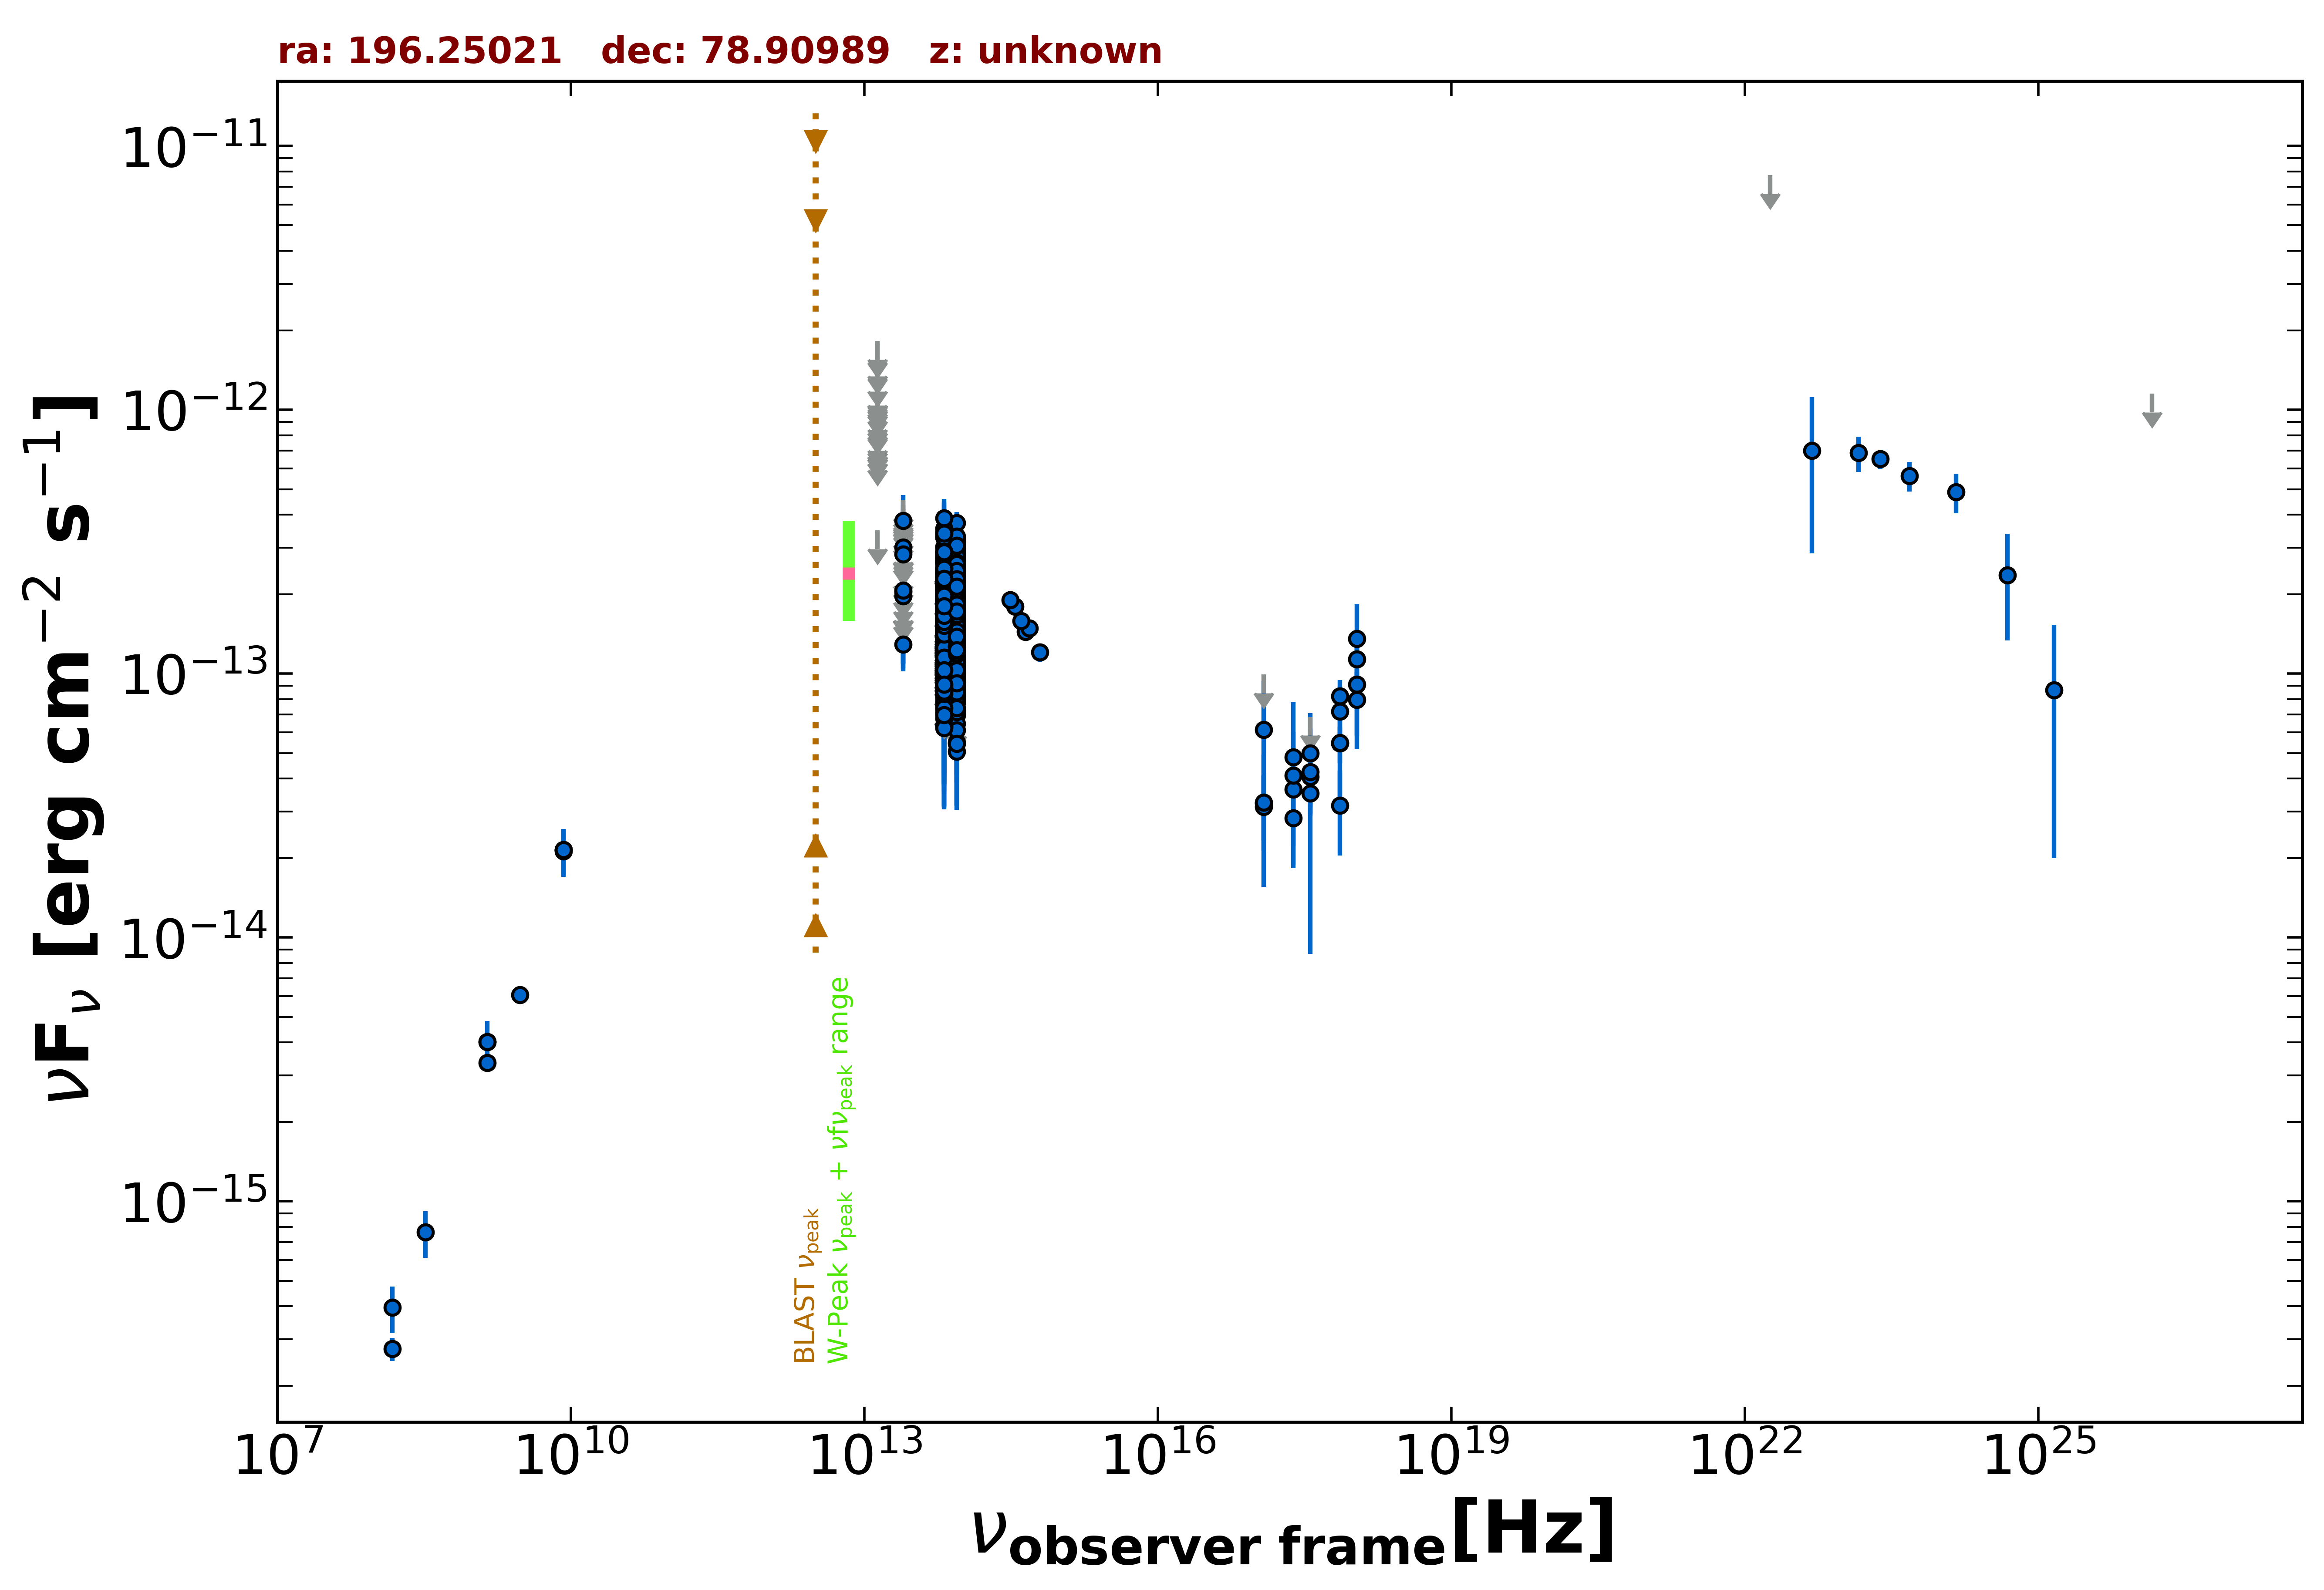

Data behind this chart, as committed beside it:
freq., flux, err_flux, MJD_start, MJD_end, flag, catalog, reference
1.400e+09, 4.022e-15, 1.205e-16, 55000, 55000, , NVSS, Condon et al. 1998  AJ  115  1693
3.000e+09, 6.049e-15, 5.700e-17, 55000, 55000, , VLASSQL, Gordon et al. 2021  ApJS  255  30
2.418e+17, 3.643e-14, 1.001e-14, 55331, 56801, , 1OUSX, Giommi et al. in preparation
1.209e+17, 3.225e-14, 8.900e-15, 55331, 56801, , 1OUSX, Giommi et al. in preparation
3.627e+17, 4.060e-14, 1.112e-14, 55331, 56801, , 1OUSX, Giommi et al. in preparation
7.253e+17, 8.226e-14, 1.206e-14, 55331, 56801, , 1OUSX, Giommi et al. in preparation
1.088e+18, 1.133e-13, 2.608e-14, 55331, 56801, , 1OUSX, Giommi et al. in preparation
7.253e+17, 5.441e-14, 8.615e-15, 55000, 55000, , 2SXPS, Evans et al. 2020  ApJS  247  54
1.209e+17, 3.122e-14, 9.930e-15, 55000, 55000, , 2SXPS, Evans et al. 2020  ApJS  247  54
3.627e+17, 4.234e-14, 1.123e-14, 55000, 55000, , 2SXPS, Evans et al. 2020  ApJS  247  54
1.088e+18, 7.962e-14, 2.148e-14, 55000, 55000, , 2SXPS, Evans et al. 2020  ApJS  247  54
1.500e+08, 2.761e-16, 2.790e-17, 55000, 55000, , TGSS150, Intema et al. 2017  A&A  598  A781
8.400e+09, 2.149e-14, 0.000e+00, 55000, 55000, , CRATES, Healey et al. 2007  ApJS  171  61
1.400e+09, 3.346e-15, 0.000e+00, 55000, 55000, , NORTH20, White and Becker  1992  ApJS  79  331
8.817e+13, 1.653e-13, 1.800e-15, 55000, 55000, , UNWISE, Schlafly et al. 2019  ApJS  240  30
6.517e+13, 1.691e-13, 2.600e-15, 55000, 55000, , UNWISE, Schlafly et al. 2019  ApJS  240  30
8.817e+13, 1.430e-13, 4.750e-15, 55000, 55000, , WISE, Wright et al. 2010  AJ  140  1868
6.517e+13, 1.365e-13, 5.500e-15, 55000, 55000, , WISE, Wright et al. 2010  AJ  140  1868
2.498e+13, 1.289e-13, 2.425e-14, 55000, 55000, , WISE, Wright et al. 2010  AJ  140  1868
1.363e+13, 3.486e-13, 0.000e+00, 55000, 55000, UL, WISE, Wright et al. 2010  AJ  140  1868
8.817e+13, 2.587e-13, 2.940e-14, 56955, 56955, , NEOWISE, Mainzer et al. 2014  ApJ  792  30
6.517e+13, 2.120e-13, 3.470e-14, 56955, 56955, , NEOWISE, Mainzer et al. 2014  ApJ  792  30
8.817e+13, 2.034e-13, 2.440e-14, 56955, 56955, , NEOWISE, Mainzer et al. 2014  ApJ  792  30
6.517e+13, 1.705e-13, 3.815e-14, 56955, 56955, , NEOWISE, Mainzer et al. 2014  ApJ  792  30
8.817e+13, 2.033e-13, 2.345e-14, 56955, 56955, , NEOWISE, Mainzer et al. 2014  ApJ  792  30
6.517e+13, 1.465e-13, 5.605e-14, 56955, 56955, , NEOWISE, Mainzer et al. 2014  ApJ  792  30
8.817e+13, 2.091e-13, 2.780e-14, 56955, 56955, , NEOWISE, Mainzer et al. 2014  ApJ  792  30
6.517e+13, 2.318e-13, 4.095e-14, 56955, 56955, , NEOWISE, Mainzer et al. 2014  ApJ  792  30
8.817e+13, 2.469e-13, 2.550e-14, 56955, 56955, , NEOWISE, Mainzer et al. 2014  ApJ  792  30
6.517e+13, 1.681e-13, 3.125e-14, 56955, 56955, , NEOWISE, Mainzer et al. 2014  ApJ  792  30
8.817e+13, 2.078e-13, 2.610e-14, 56955, 56955, , NEOWISE, Mainzer et al. 2014  ApJ  792  30
6.517e+13, 2.125e-13, 4.120e-14, 56955, 56955, , NEOWISE, Mainzer et al. 2014  ApJ  792  30
8.817e+13, 1.999e-13, 2.510e-14, 56956, 56956, , NEOWISE, Mainzer et al. 2014  ApJ  792  30
6.517e+13, 2.398e-13, 3.435e-14, 56956, 56956, , NEOWISE, Mainzer et al. 2014  ApJ  792  30
8.817e+13, 2.491e-13, 2.135e-14, 56955, 56955, , NEOWISE, Mainzer et al. 2014  ApJ  792  30
6.517e+13, 2.141e-13, 3.285e-14, 56955, 56955, , NEOWISE, Mainzer et al. 2014  ApJ  792  30
8.817e+13, 2.655e-13, 2.375e-14, 56956, 56956, , NEOWISE, Mainzer et al. 2014  ApJ  792  30
6.517e+13, 2.894e-13, 4.010e-14, 56956, 56956, , NEOWISE, Mainzer et al. 2014  ApJ  792  30
8.817e+13, 2.003e-13, 2.885e-14, 56956, 56956, , NEOWISE, Mainzer et al. 2014  ApJ  792  30
6.517e+13, 1.717e-13, 3.990e-14, 56956, 56956, , NEOWISE, Mainzer et al. 2014  ApJ  792  30
8.817e+13, 1.911e-13, 2.615e-14, 56956, 56956, , NEOWISE, Mainzer et al. 2014  ApJ  792  30
6.517e+13, 1.732e-13, 3.730e-14, 56956, 56956, , NEOWISE, Mainzer et al. 2014  ApJ  792  30
8.817e+13, 2.319e-13, 2.935e-14, 56956, 56956, , NEOWISE, Mainzer et al. 2014  ApJ  792  30
6.517e+13, 2.341e-13, 3.245e-14, 56956, 56956, , NEOWISE, Mainzer et al. 2014  ApJ  792  30
8.817e+13, 1.992e-13, 3.315e-14, 56956, 56956, , NEOWISE, Mainzer et al. 2014  ApJ  792  30
6.517e+13, 2.110e-13, 3.220e-14, 56956, 56956, , NEOWISE, Mainzer et al. 2014  ApJ  792  30
8.817e+13, 2.325e-13, 2.425e-14, 56956, 56956, , NEOWISE, Mainzer et al. 2014  ApJ  792  30
6.517e+13, 2.311e-13, 3.830e-14, 56956, 56956, , NEOWISE, Mainzer et al. 2014  ApJ  792  30
8.817e+13, 2.319e-13, 2.245e-14, 56955, 56955, , NEOWISE, Mainzer et al. 2014  ApJ  792  30
6.517e+13, 2.022e-13, 4.220e-14, 56955, 56955, , NEOWISE, Mainzer et al. 2014  ApJ  792  30
8.817e+13, 2.340e-13, 2.420e-14, 56955, 56955, , NEOWISE, Mainzer et al. 2014  ApJ  792  30
6.517e+13, 2.277e-13, 3.495e-14, 56955, 56955, , NEOWISE, Mainzer et al. 2014  ApJ  792  30
8.817e+13, 2.190e-13, 2.425e-14, 56956, 56956, , NEOWISE, Mainzer et al. 2014  ApJ  792  30
6.517e+13, 1.901e-13, 3.685e-14, 56956, 56956, , NEOWISE, Mainzer et al. 2014  ApJ  792  30
8.817e+13, 2.046e-13, 2.320e-14, 56955, 56955, , NEOWISE, Mainzer et al. 2014  ApJ  792  30
6.517e+13, 2.458e-13, 3.340e-14, 56955, 56955, , NEOWISE, Mainzer et al. 2014  ApJ  792  30
8.817e+13, 2.317e-13, 2.245e-14, 56954, 56954, , NEOWISE, Mainzer et al. 2014  ApJ  792  30
6.517e+13, 2.733e-13, 3.330e-14, 56954, 56954, , NEOWISE, Mainzer et al. 2014  ApJ  792  30
8.817e+13, 2.082e-13, 2.480e-14, 56955, 56955, , NEOWISE, Mainzer et al. 2014  ApJ  792  30
6.517e+13, 1.964e-13, 3.230e-14, 56955, 56955, , NEOWISE, Mainzer et al. 2014  ApJ  792  30
... 1,115 more rows
